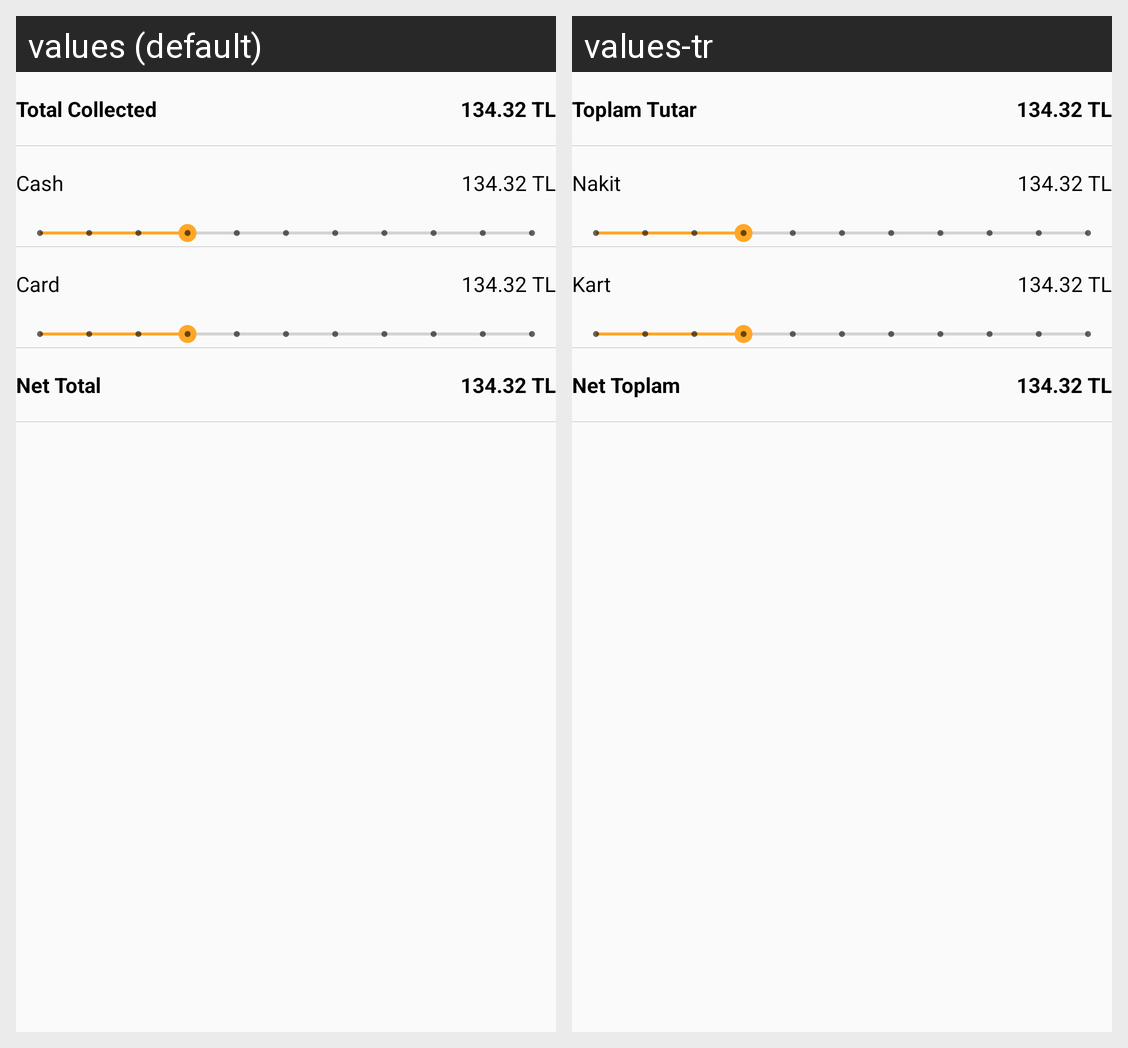

For this localized Android screen grid, give each drawn string resource with its value in every locale shown.
Android screen res/layout/fragment_sales_by_paym_type.xml rendered under 2 locales, left to right: values (default), values-tr. Device: Nexus 5 (rendered at 1080×1920; each locale shown at half size, 540×960, under a caption strip naming it); theme AppTheme.
Strings drawn on this screen, with the default value and each locale's value (text and hints the layout hard-codes, and strings that could not be matched under every locale, appear in the picture but are not listed):

total_collected
  values: Total Collected
  values-tr: Toplam Tutar

cash
  values: Cash
  values-tr: Nakit

card
  values: Card
  values-tr: Kart

net_total
  values: Net Total
  values-tr: Net Toplam
